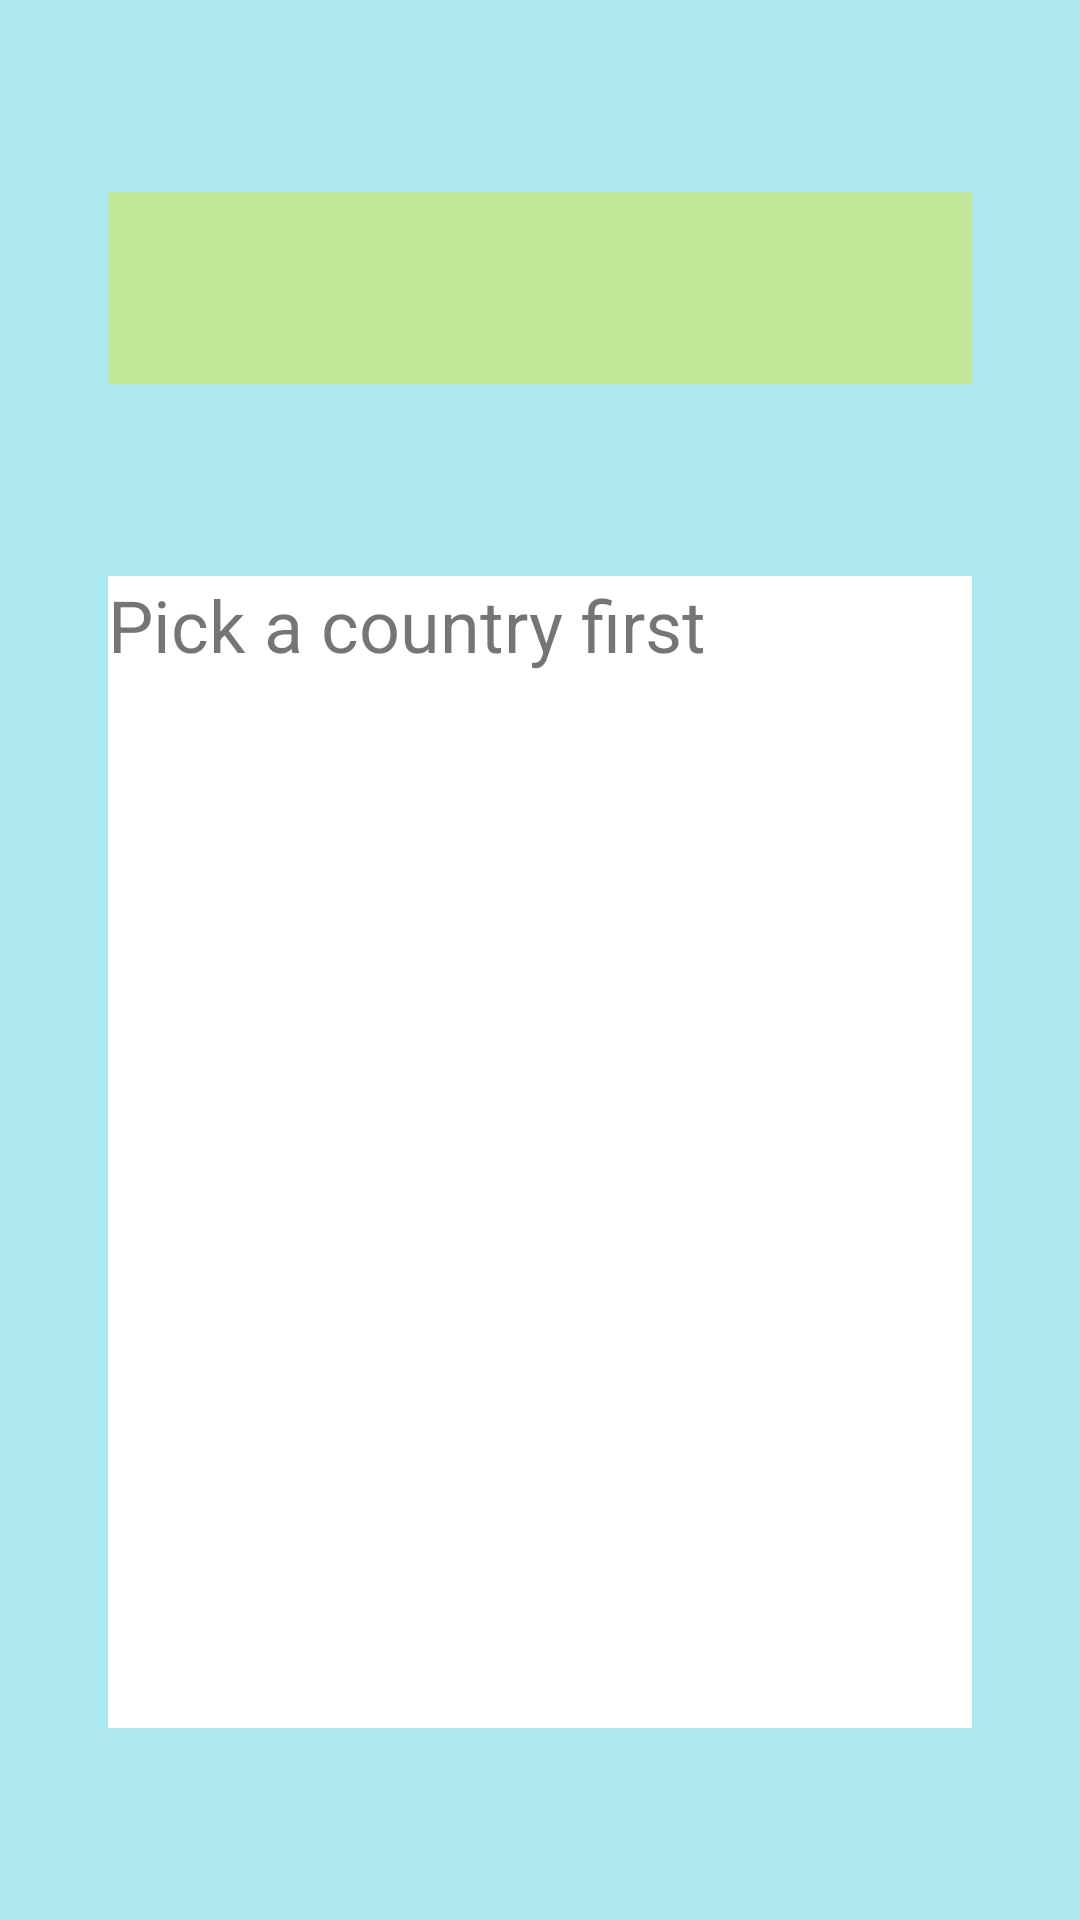

Android layout source for this screen:
<!-- AndroidManifest.xml: application theme Theme.Lesson14 -->
<!-- res/layout/activity_main.xml -->
<?xml version="1.0" encoding="utf-8"?>

<LinearLayout xmlns:android="http://schemas.android.com/apk/res/android"
    xmlns:app="http://schemas.android.com/apk/res-auto"
    xmlns:tools="http://schemas.android.com/tools"
    android:layout_width="match_parent"
    android:layout_height="match_parent"
    android:background="#AEE8EF"
    tools:context=".MainActivity">

    <Space
        android:layout_width="0px"
        android:layout_height="match_parent"
        android:layout_weight="1" />

    <LinearLayout
        android:layout_width="0px"
        android:layout_height="match_parent"
        android:layout_weight="8"
        android:orientation="vertical">

        <Space
            android:layout_width="match_parent"
            android:layout_height="0px"
            android:layout_weight="1" />

        <Spinner
            android:id="@+id/country_spinner"
            android:layout_width="match_parent"
            android:layout_height="0px"
            android:layout_weight="1"
            android:background="#C2E698" />

        <Space
            android:layout_width="match_parent"
            android:layout_height="0px"
            android:layout_weight="1" />

        <TextView
            android:id="@+id/country_info"
            android:layout_width="match_parent"
            android:layout_height="0px"
            android:layout_weight="6"
            android:background="#FFFFFF"
            android:text="Pick a country first"
            android:textSize="24sp" />

        <Space
            android:layout_width="match_parent"
            android:layout_height="0px"
            android:layout_weight="1" />
    </LinearLayout>

    <Space
        android:layout_width="0px"
        android:layout_height="match_parent"
        android:layout_weight="1" />
</LinearLayout>
<!-- resources referenced by this layout -->
<resources>
  <style name="Theme.Lesson14" parent="Theme.MaterialComponents.DayNight.DarkActionBar">
          
          <item name="colorPrimary">@color/purple_500</item>
          <item name="colorPrimaryVariant">@color/purple_700</item>
          <item name="colorOnPrimary">@color/white</item>
          
          <item name="colorSecondary">@color/teal_200</item>
          <item name="colorSecondaryVariant">@color/teal_700</item>
          <item name="colorOnSecondary">@color/black</item>
          
          <item name="android:statusBarColor" tools:targetApi="l">?attr/colorPrimaryVariant</item>
          
      </style>
  <!-- not gathered from this repository: default colours our renderer supplied (Android Studio template values) -->
  <color name="purple_500">#FF6200EE</color>
  <color name="purple_700">#FF3700B3</color>
  <color name="teal_200">#FF03DAC5</color>
  <color name="teal_700">#FF018786</color>
  <color name="black">#FF000000</color>
  <color name="white">#FFFFFFFF</color>
</resources>
